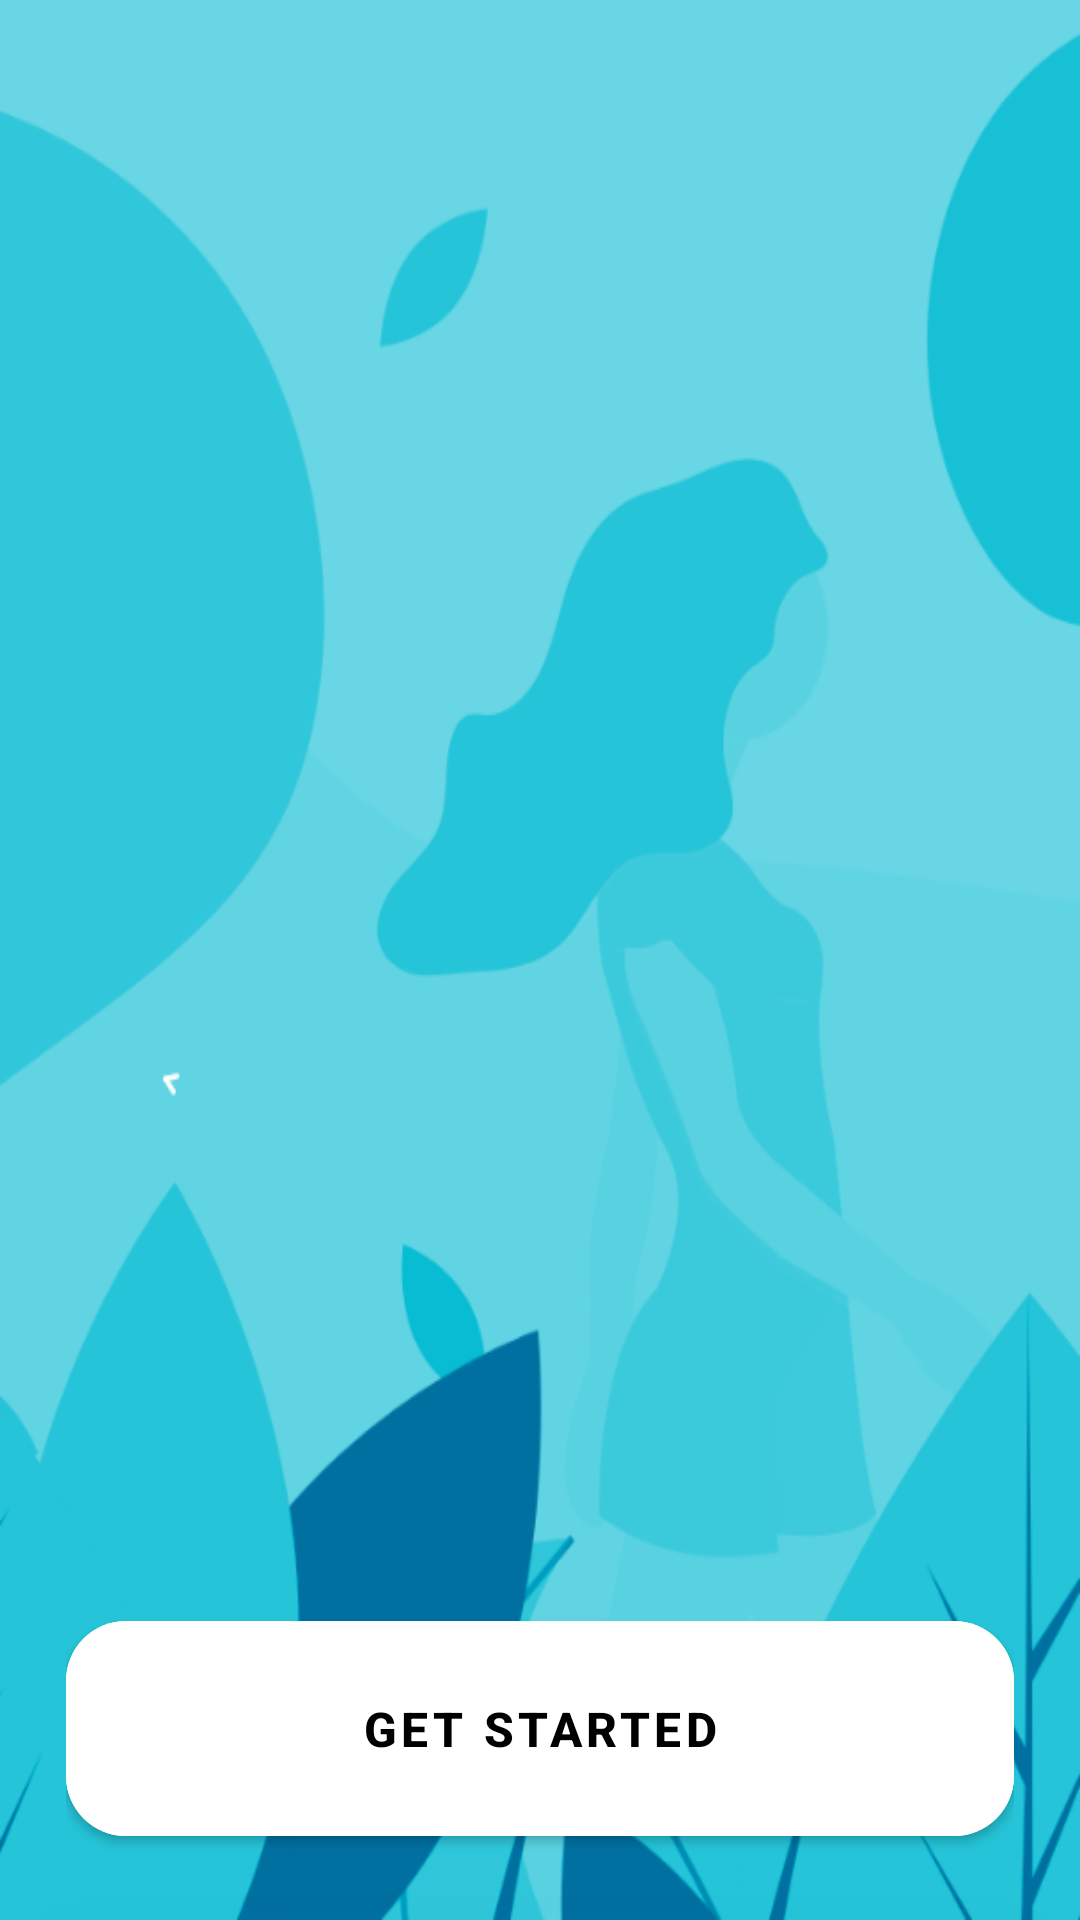

This screen was rendered from an Android layout file. Write that file and the resources it references.
<!-- AndroidManifest.xml: application theme Theme.ValidateUserCredentialsAndPerformLogin -->
<!-- res/layout/activity_main.xml -->
<?xml version="1.0" encoding="utf-8"?>
<RelativeLayout xmlns:android="http://schemas.android.com/apk/res/android"
    xmlns:app="http://schemas.android.com/apk/res-auto"
    xmlns:tools="http://schemas.android.com/tools"
    android:layout_width="match_parent"
    android:layout_height="match_parent"
    android:background="@drawable/background"
    android:padding="22dp"
    tools:context=".MainActivity">

    <com.google.android.material.button.MaterialButton
        android:id="@+id/btnGetStarted"
        android:layout_width="match_parent"
        android:layout_height="wrap_content"
        android:text="Get Started"
        android:padding="25dp"
        android:textStyle="bold"
        android:textSize="16sp"
        android:textColor="@color/black"
        android:backgroundTint="@color/white"
        app:cornerRadius="20dp"
        android:layout_alignParentBottom="true"
        android:layout_centerHorizontal="true"/>

</RelativeLayout>
<!-- resources referenced by this layout -->
<resources>
  <!-- drawable background: png bitmap (drawable, 58927 bytes) -->
  <style name="Theme.ValidateUserCredentialsAndPerformLogin" parent="Theme.MaterialComponents.Light.NoActionBar">
          
          <item name="colorPrimary">@color/purple_500</item>
          <item name="colorPrimaryVariant">@color/purple_700</item>
          <item name="colorOnPrimary">@color/white</item>
          
          <item name="colorSecondary">@color/teal_200</item>
          <item name="colorSecondaryVariant">@color/teal_700</item>
          <item name="colorOnSecondary">@color/black</item>
          
          <item name="android:statusBarColor" tools:targetApi="l">?attr/colorPrimaryVariant</item>
          
      </style>
  <!-- not gathered from this repository: default colours our renderer supplied (Android Studio template values) -->
  <color name="purple_500">#FF6200EE</color>
  <color name="purple_700">#FF3700B3</color>
  <color name="teal_200">#FF03DAC5</color>
  <color name="teal_700">#FF018786</color>
  <color name="black">#FF000000</color>
  <color name="white">#FFFFFFFF</color>
</resources>
